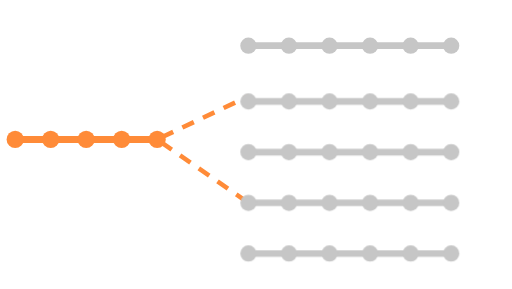
t = 0.00 s
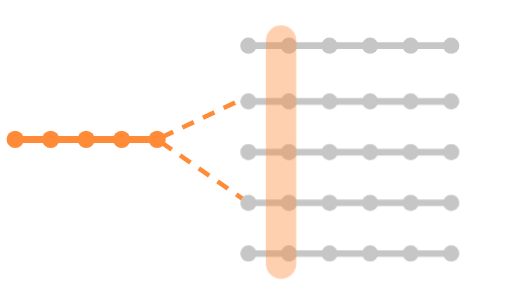
t = 0.72 s
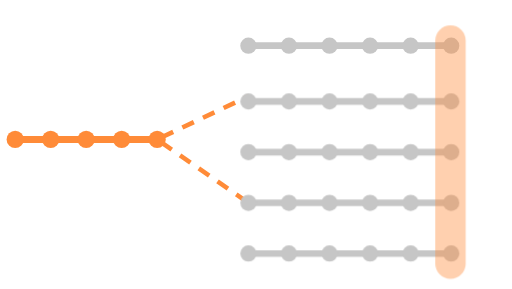
t = 1.85 s
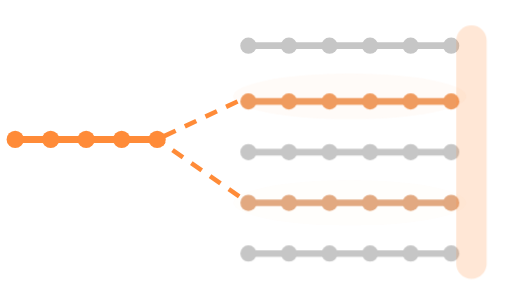
t = 2.55 s
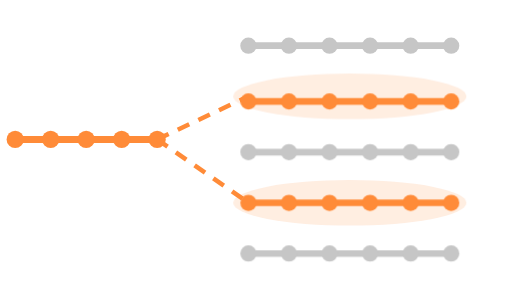
t = 3.32 s
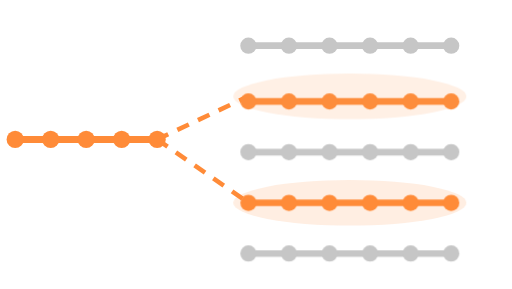
t = 4.27 s

The animated SVG that drew these frames (rendered in a browser with its animation timeline set to each time). Animation: 4 CSS @keyframes rules; one cycle of 5.12 s, repeats indefinitely.

<svg xmlns="http://www.w3.org/2000/svg" viewBox="10 20 202 114" width="202" height="114" role="img" aria-label="MMseqs2: a query sequence searched against a database, matching similar sequences">
  <style>
    .row { color:#c6c6c6; }
    .row line { stroke:currentColor; stroke-width:2.6; stroke-linecap:round; }
    .row circle { fill:currentColor; }
    .hit { animation: hit 5s ease-in-out infinite; }
    .beam { fill:#FF8B38; opacity:0; animation: beam 5s ease-in-out infinite; }
    .halo { opacity:0; animation: bloom 5s ease-in-out infinite; }
    .hitline { fill:none; stroke:#FF8B38; stroke-width:1.8; stroke-dasharray:5 4;
               stroke-dashoffset:52; animation: draw 5s ease-in-out infinite; }
    @keyframes beam { 0%,4%{opacity:0;transform:translateX(0);} 12%{opacity:.4;} 46%{opacity:.4;transform:translateX(86px);} 56%,100%{opacity:0;transform:translateX(86px);} }
    @keyframes hit { 0%,42%{color:#c6c6c6;} 56%,84%{color:#FF8B38;} 96%,100%{color:#c6c6c6;} }
    @keyframes bloom { 0%,46%{opacity:0;} 60%,82%{opacity:.15;} 96%,100%{opacity:0;} }
    @keyframes draw { 0%,44%{stroke-dashoffset:52;} 64%,84%{stroke-dashoffset:0;} 98%,100%{stroke-dashoffset:52;} }
    @media (prefers-reduced-motion: reduce){ .hit{animation:none;color:#FF8B38;} .beam{animation:none;opacity:0;} .halo{opacity:.15;animation:none;} .hitline{animation:none;stroke-dashoffset:0;} }
  </style>

  <!-- query sequence (left) -->
  <g style="color:#FF8B38">
    <line x1="16" y1="75" x2="72" y2="75" stroke="currentColor" stroke-width="2.8" stroke-linecap="round"/>
    <circle cx="16" cy="75" r="3.4" fill="currentColor"/><circle cx="30" cy="75" r="3.4" fill="currentColor"/><circle cx="44" cy="75" r="3.4" fill="currentColor"/><circle cx="58" cy="75" r="3.4" fill="currentColor"/><circle cx="72" cy="75" r="3.4" fill="currentColor"/>
  </g>

  <!-- hit links from query to the similar database sequences -->
  <path class="hitline" d="M72 75 L108 58" style="animation-delay:.04s"/>
  <path class="hitline" d="M72 75 L108 100" style="animation-delay:.12s"/>

  <!-- halos behind the matched sequences -->
  <ellipse class="halo" cx="148" cy="58"  rx="46" ry="9" fill="#FF8B38" style="animation-delay:0s"/>
  <ellipse class="halo" cx="148" cy="100" rx="46" ry="9" fill="#FF8B38" style="animation-delay:.1s"/>

  <!-- database of sequences (right) -->
  <g class="row" transform="translate(0,-2)"><line x1="108" y1="40" x2="188" y2="40"/><circle cx="108" cy="40" r="3.2"/><circle cx="124" cy="40" r="3.2"/><circle cx="140" cy="40" r="3.2"/><circle cx="156" cy="40" r="3.2"/><circle cx="172" cy="40" r="3.2"/><circle cx="188" cy="40" r="3.2"/></g>
  <g class="row hit" style="animation-delay:0s"><line x1="108" y1="60" x2="188" y2="60"/><circle cx="108" cy="60" r="3.2"/><circle cx="124" cy="60" r="3.2"/><circle cx="140" cy="60" r="3.2"/><circle cx="156" cy="60" r="3.2"/><circle cx="172" cy="60" r="3.2"/><circle cx="188" cy="60" r="3.2"/></g>
  <g class="row"><line x1="108" y1="80" x2="188" y2="80"/><circle cx="108" cy="80" r="3.2"/><circle cx="124" cy="80" r="3.2"/><circle cx="140" cy="80" r="3.2"/><circle cx="156" cy="80" r="3.2"/><circle cx="172" cy="80" r="3.2"/><circle cx="188" cy="80" r="3.2"/></g>
  <g class="row hit" style="animation-delay:.1s"><line x1="108" y1="100" x2="188" y2="100"/><circle cx="108" cy="100" r="3.2"/><circle cx="124" cy="100" r="3.2"/><circle cx="140" cy="100" r="3.2"/><circle cx="156" cy="100" r="3.2"/><circle cx="172" cy="100" r="3.2"/><circle cx="188" cy="100" r="3.2"/></g>
  <g class="row"><line x1="108" y1="120" x2="188" y2="120"/><circle cx="108" cy="120" r="3.2"/><circle cx="124" cy="120" r="3.2"/><circle cx="140" cy="120" r="3.2"/><circle cx="156" cy="120" r="3.2"/><circle cx="172" cy="120" r="3.2"/><circle cx="188" cy="120" r="3.2"/></g>

  <!-- search beam sweeping across the database -->
  <rect class="beam" x="104" y="30" width="12" height="100" rx="6"/>
</svg>
